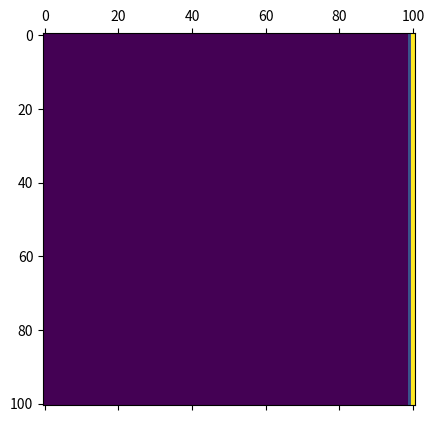

Here is the Python script that generated this plot:
import matplotlib
import matplotlib.pyplot as plt
import numpy as np
import scipy as sp
import math
import pandas # for printing
import copy

# Set up parameters
N = 100
T = 200
D, delta_x, delta_t = 0.01, 1/float(N), 0.001
Cons = 1/4

# Build empty matrix
M = np.zeros((N+1,N+1))
for n in range(N+1):
    M[n,0] = 0
    M[n,N] = 1
newM = copy.deepcopy(M)

for i in range(1):
# Do we need multiple iterations?
# We do if we want to find the steady state right?
    for x in range(N+1):
        for y in range(N-1):
            y += 1
            newM[x,y] = Cons*(
                M[x-1,y] + M[(x+1)%N,y] + M[x,y-1] + M[x,y+1]
                )

    M = copy.deepcopy(newM)
print(pandas.DataFrame(M))

plt.matshow(M)
plt.show()
